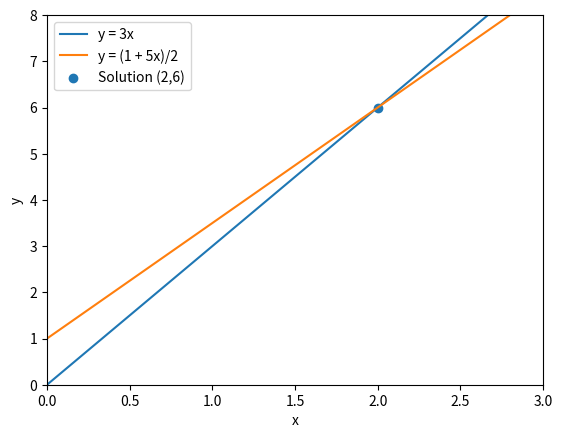
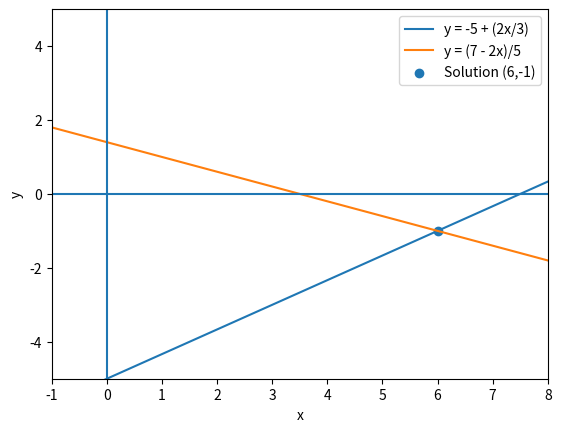

The script that saved these images, in order:
import numpy as np
import matplotlib.pyplot as plt

# -------- Substitution Example --------
x = np.linspace(-10, 10, 1000)

y1 = 3 * x
y2 = 1 + (5 * x) / 2

plt.figure()
plt.plot(x, y1, label="y = 3x")
plt.plot(x, y2, label="y = (1 + 5x)/2")
plt.scatter(2, 6, label="Solution (2,6)")
plt.xlabel("x")
plt.ylabel("y")
plt.xlim(0, 3)
plt.ylim(0, 8)
plt.legend()
plt.show()

# -------- Elimination Example --------
x = np.linspace(-10, 10, 1000)

y1 = -5 + (2 * x) / 3
y2 = (7 - 2 * x) / 5

plt.figure()
plt.plot(x, y1, label="y = -5 + (2x/3)")
plt.plot(x, y2, label="y = (7 - 2x)/5")

# Axes
plt.axhline(0)
plt.axvline(0)

# Solution point
plt.scatter(6, -1, label="Solution (6,-1)")

plt.xlabel("x")
plt.ylabel("y")
plt.xlim(-1, 8)
plt.ylim(-5, 5)
plt.legend()
plt.show()
